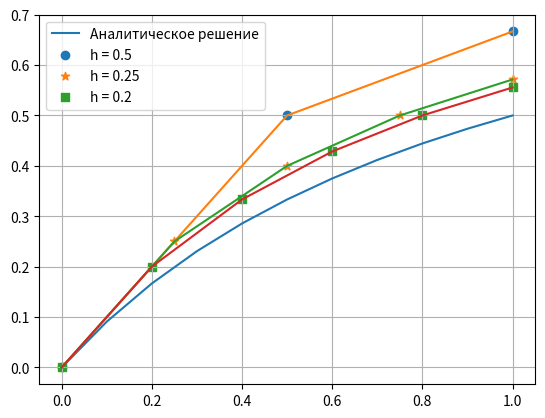

Source code (Python):
import matplotlib.pyplot as plt
import numpy

n_1 = 2
n_2 = 4
n_3 = 5
y_0 = 0
x_0 = 0


def func(x):
    return x / (x + 1)


def Euler(steps, mark="o"):
    h = 1 / steps
    print(h)
    y = numpy.zeros(steps + 1)
    x = numpy.zeros(steps + 1)
    x[0] = x_0
    y[0] = y_0
    for i in range(steps):
        x[i + 1] = x[i] + h
        y[i + 1] = y[i] + h * f_x_y(x[i], y[i])
        print(f"{i} шаг f(x,y) {f_x_y(x[i], y[i])}")
    for i in range(steps+1):
        print("X {:.4f}  y {:.4f}".format(x[i], y[i]))
    plt.plot(x, y)
    plt.scatter(x, y, label=f"h = {h}", marker=mark)


def f_x_y(x, y):
    return (-1 / (x + 1)) * y + (1 / (x + 1))


iter = numpy.linspace(0, 1, 11)

print("Аналитическое решение")

for i in range(11):
    print("X {:.4f}  y {:.4f}".format(iter[i], func(iter[i])))

plt.plot(iter, func(iter), label="Аналитическое решение")
print("Разбиение на 2 отрезка")
Euler(n_1)

print("Разбиение на 4 отрезка")
Euler(n_2, "*")

print("Разбиение на 5 отрезков")
Euler(n_3, "s")
plt.legend()
plt.grid()
plt.show()
